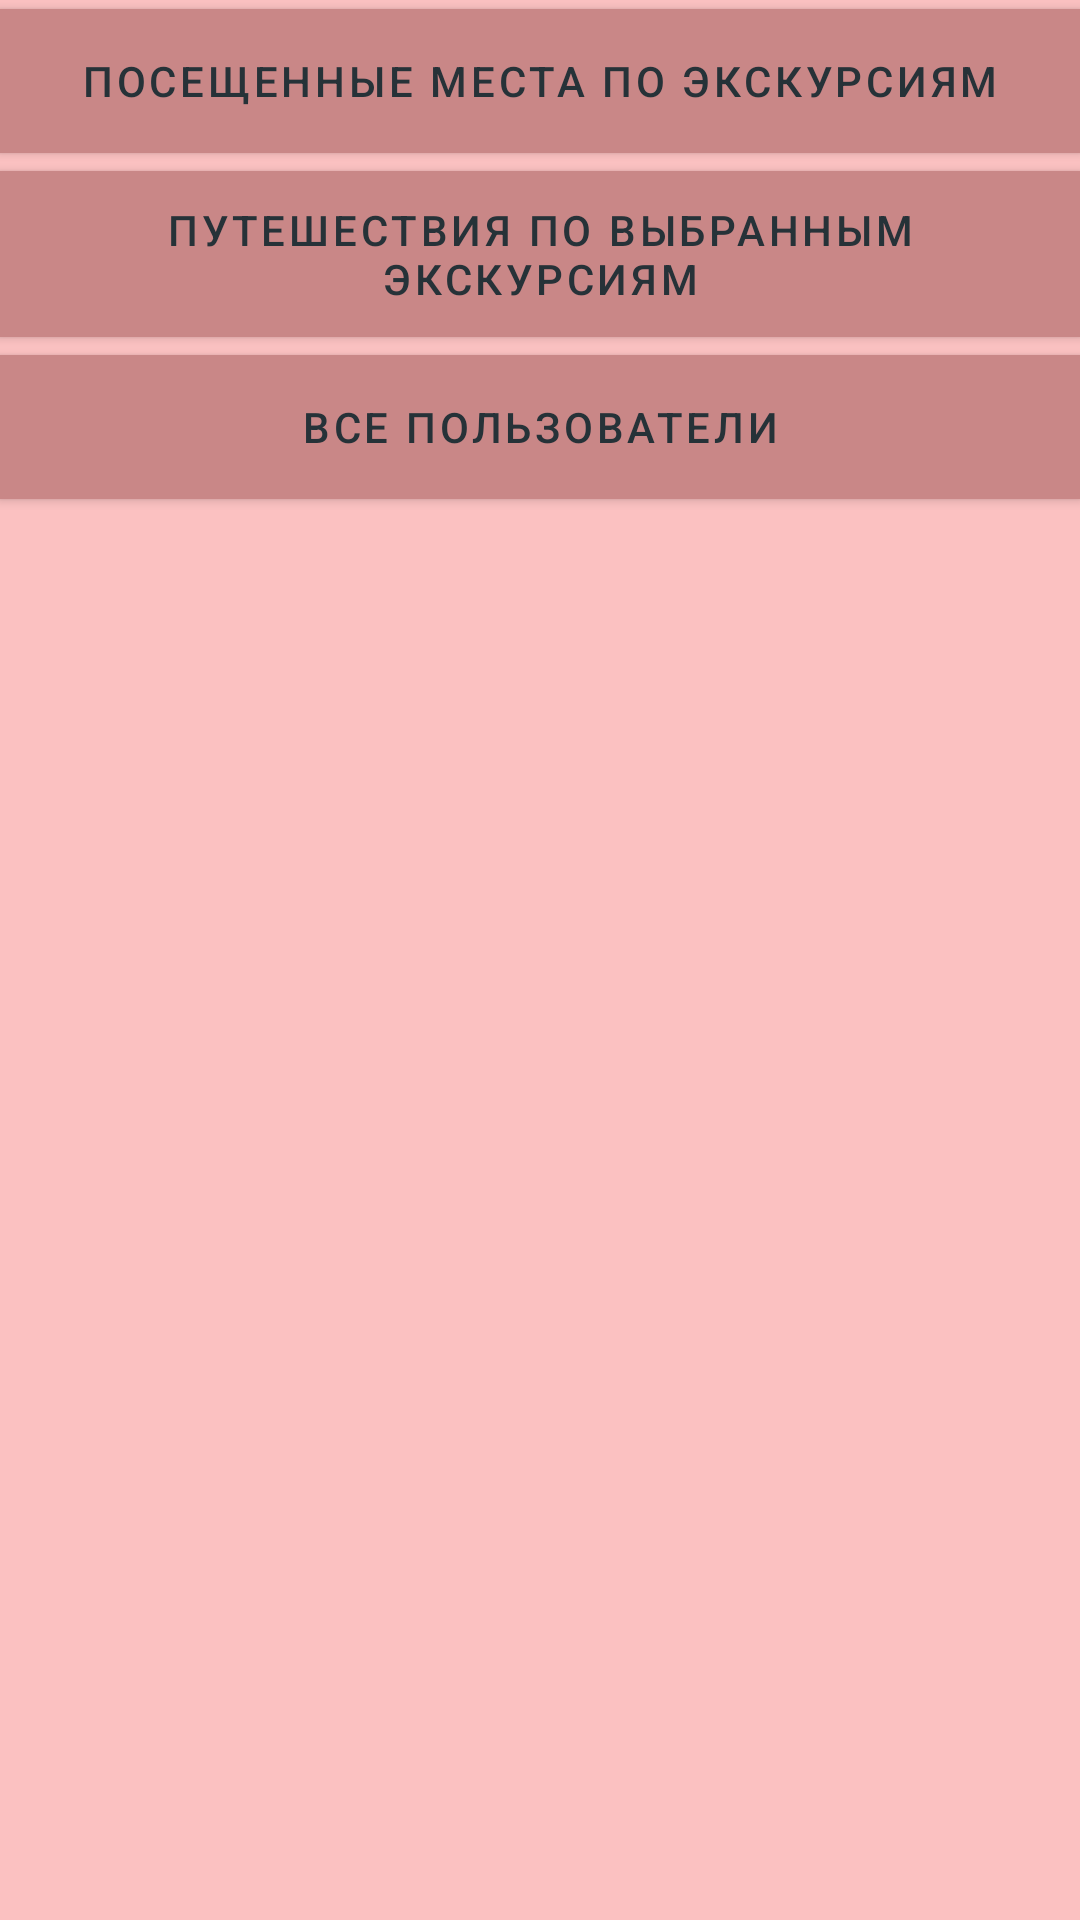

Write the Android layout XML for this screen, with the resource values it uses.
<!-- AndroidManifest.xml: application theme Theme.KursWorkApplication -->
<!-- res/layout/activity_reports.xml -->
<?xml version="1.0" encoding="utf-8"?>
<LinearLayout xmlns:android="http://schemas.android.com/apk/res/android"
    xmlns:app="http://schemas.android.com/apk/res-auto"
    xmlns:tools="http://schemas.android.com/tools"
    android:layout_width="match_parent"
    android:layout_height="match_parent"
    android:background="@color/teal_200"
    android:orientation="vertical"
    tools:context=".ReportsActivity">

    <Button
        android:id="@+id/reportsButtonPlaces"
        android:layout_width="match_parent"
        android:layout_height="wrap_content"
        android:layout_marginTop="3dp"
        android:layout_marginBottom="3dp"
        android:background="@color/purple_500"
        android:minHeight="48dp"
        android:text="Посещенные места по экскурсиям"
        android:textColor="#263238" />

    <Button
        android:id="@+id/reportsButtonTrips"
        android:layout_width="match_parent"
        android:layout_height="wrap_content"
        android:layout_marginTop="3dp"
        android:layout_marginBottom="3dp"
        android:background="@color/purple_500"
        android:minHeight="48dp"
        android:text="Путешествия по выбранным экскурсиям"
        android:textColor="#263238" />

    <Button
        android:id="@+id/reportsButtonAllUsers"
        android:layout_width="match_parent"
        android:layout_height="wrap_content"
        android:layout_marginTop="3dp"
        android:layout_marginBottom="3dp"
        android:background="@color/purple_500"
        android:minHeight="48dp"
        android:text="Все пользователи"
        android:textColor="#263238" />
</LinearLayout>
<!-- resources referenced by this layout -->
<resources>
  <color name="purple_500">#C98787</color>
  <color name="teal_200">#FBC1C1</color>
  <style name="Theme.KursWorkApplication" parent="Theme.MaterialComponents.DayNight.DarkActionBar">
          
          <item name="colorPrimary">@color/purple_500</item>
          <item name="colorPrimaryVariant">@color/purple_700</item>
          <item name="colorOnPrimary">@color/white</item>
          
          <item name="colorSecondary">@color/teal_200</item>
          <item name="colorSecondaryVariant">@color/teal_700</item>
          <item name="colorOnSecondary">@color/black</item>
          
          <item name="android:statusBarColor" tools:targetApi="l">?attr/colorPrimaryVariant</item>
          
      </style>
  <color name="purple_700">#BC5454</color>
  <color name="white">#FFFFFFFF</color>
  <color name="teal_700">#FBE0E0</color>
  <color name="black">#FF000000</color>
</resources>
